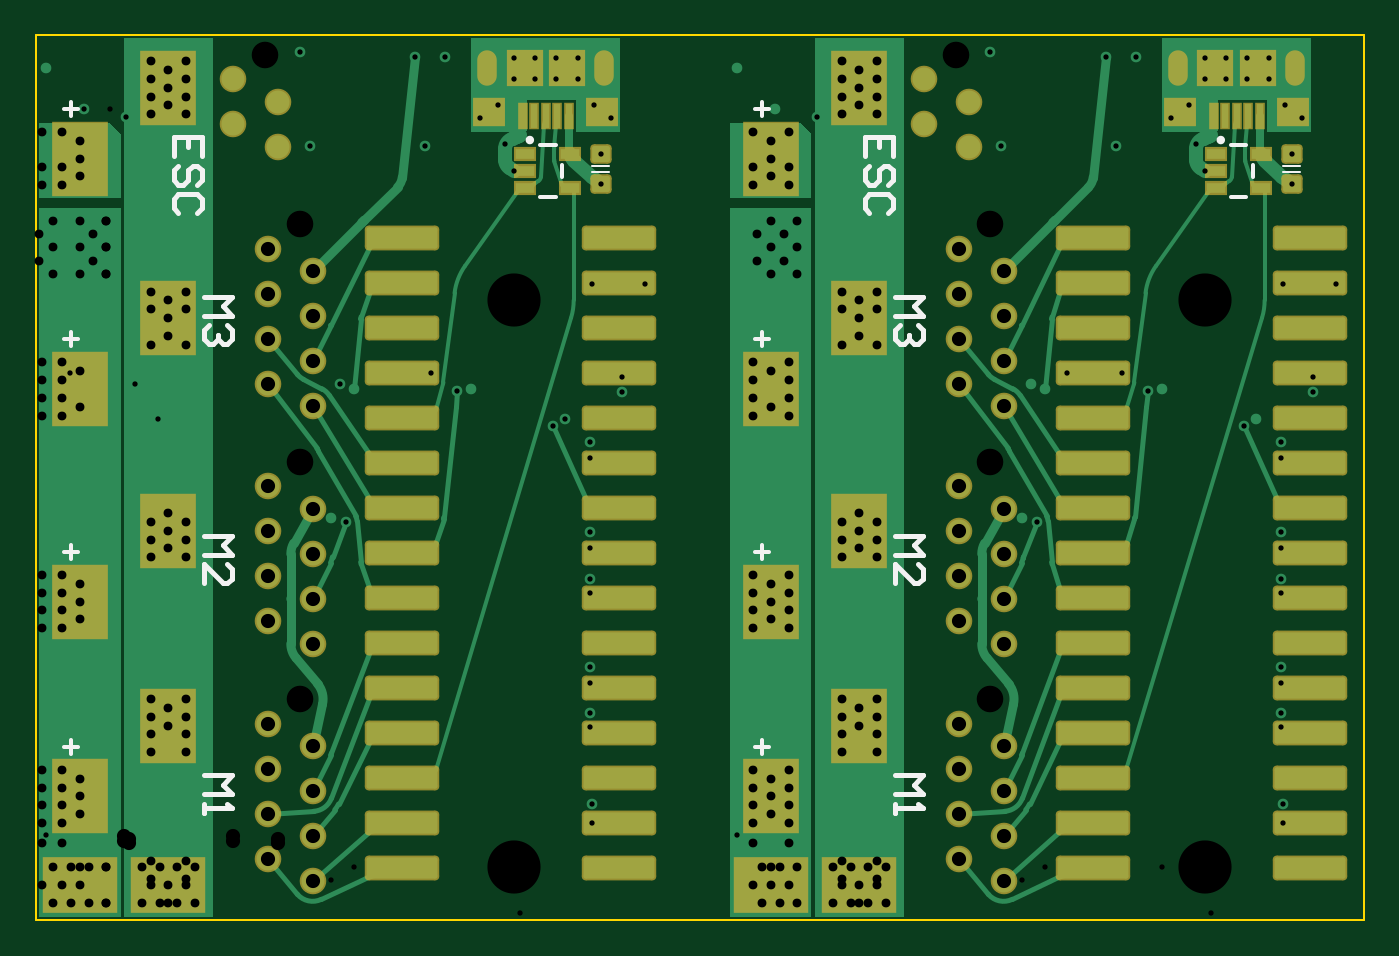
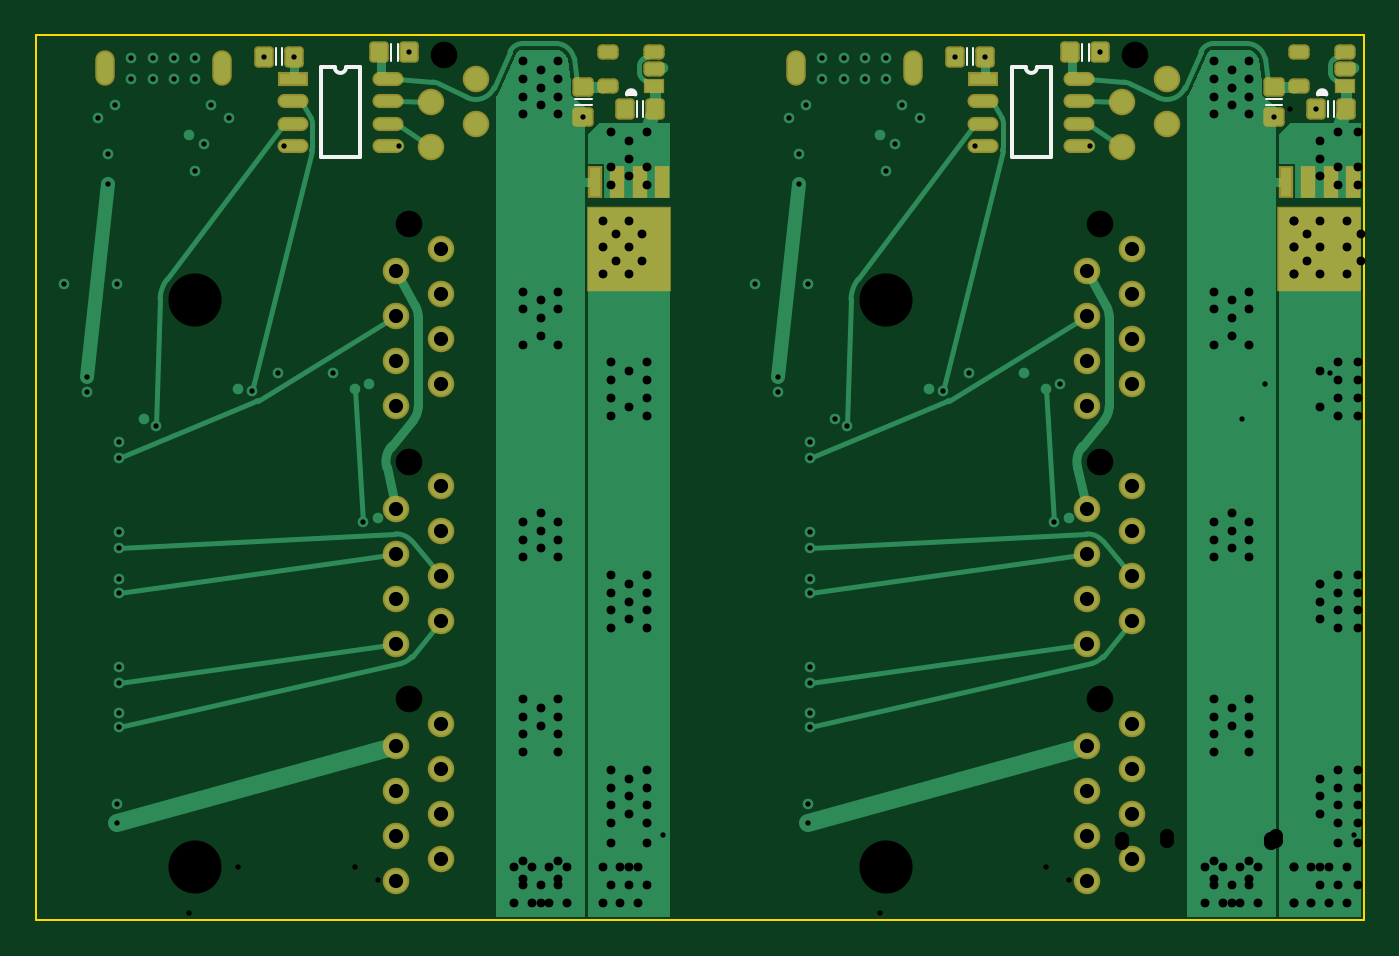
Circuit board: 11 layer files. Board 75.0 x 50.0 mm.
- drill: pwir21-NUCLEO-adapter-panel-RoundHoles.TXT (5097 bytes)
- drill: pwir21-NUCLEO-adapter-panel-SlotHoles.TXT (279 bytes)
- bottom_copper: pwir21-NUCLEO-adapter-panel.GBL (19423 bytes)
- bottom_silk: pwir21-NUCLEO-adapter-panel.GBO (1353 bytes)
- paste: pwir21-NUCLEO-adapter-panel.GBP (2813 bytes)
- bottom_mask: pwir21-NUCLEO-adapter-panel.GBS (4343 bytes)
- outline: pwir21-NUCLEO-adapter-panel.GM1 (367 bytes)
- top_copper: pwir21-NUCLEO-adapter-panel.GTL (22557 bytes)
- top_silk: pwir21-NUCLEO-adapter-panel.GTO (3197 bytes)
- paste: pwir21-NUCLEO-adapter-panel.GTP (3337 bytes)
- top_mask: pwir21-NUCLEO-adapter-panel.GTS (5011 bytes)

=== drill: pwir21-NUCLEO-adapter-panel-RoundHoles.TXT ===
M48
;Layer_Color=9474304
;FILE_FORMAT=2:5
INCH,LZ
;TYPE=PLATED
T1F00S00C0.01181
T2F00S00C0.01968
T4F00S00C0.03150
;TYPE=NON_PLATED
T5F00S00C0.05906
T6F00S00C0.11811
%
T01
X0277165Y0021654
Y0025984
X0276772Y0042913
Y0046063
Y0052756
Y0056299
Y0072835
Y0075984
Y0082677
Y0086221
Y0102756
Y0106299
X027126Y0111417
X0268504Y0109843
X0222441Y0088583
X0219291Y008937
X0123228Y0086221
Y0082677
Y0075984
Y0072835
Y0056299
Y0052756
Y0046063
Y0042913
X0123622Y0025984
Y0021654
X0123228Y0102756
Y0106299
X0117717Y0111417
X0114961Y0109843
X0068898Y0088583
X0065748Y008937
X0067716Y0119291
X0070866Y011811
X007559Y0121653
X0087795
X0093701Y0117718
X009685Y011811
X0106299Y0166535
X0104331Y0172441
X0107613Y01746
X0102756Y0181102
X0098819Y0178347
X0106299Y0187008
X0111024
Y0191732
X0106299
X0090945Y0191929
X0084252
X0086516Y0172087
X0061024Y0172047
X0058661Y0192913
X0020079Y0178543
X0010827Y0180315
X0002362Y018937
X0115748Y0191732
Y0187008
X0120472
Y0191732
X0124016Y0181102
X0127953Y0178347
X0125591Y0170276
Y0163583
X0123622Y0141339
X0135433
X0130315Y0120866
Y0117323
X022126Y0119291
X0224409Y011811
X0229134Y0121653
X0241339
X0247245Y0117718
X0250394Y011811
X0259842Y0166535
X0257874Y0172441
X0261156Y01746
X0256299Y0181102
X0252362Y0178347
X0259842Y0187008
X0264567
X0269291
Y0191732
X0264567
X0259842
X0244488Y0191929
X0237795
X0240059Y0172087
X0214567Y0172047
X0212205Y0192913
X0173622Y0178543
X016437Y0180315
X0155905Y018937
X0274016Y0191732
Y0187008
X0277559Y0181102
X0281496Y0178347
X0279134Y0170276
Y0163583
X0277165Y0141339
X0288976
X0283858Y0120866
Y0117323
T02
X015748Y0003937
X0161417
X0165354
X0169291
X0167323Y0007874
X0163386
X0159449
X015748Y0011811
X0161417
X0165354
X0169291
X0177165
X0181102
X0185039
X0188976
X0187008Y0007874
X0183071
X0179134
X0177165Y0003937
X0181102
X0185039
X0188976
X0187008Y0037402
Y0041339
Y0045276
Y0049213
X0183071Y0047244
Y0043307
Y003937
X0179134Y0041339
Y0045276
Y0049213
Y0037402
X0167323Y0033465
Y0029528
Y0025591
Y0021654
X0163386Y0023622
Y0027559
Y0031496
X0159449Y0029528
Y0033465
Y0025591
Y0021654
Y0064961
Y0068898
Y0072835
Y0076772
X0163386Y0074803
Y0070866
Y0066929
X0167323Y0068898
Y0072835
Y0076772
Y0064961
X0179134Y0080709
Y0084646
Y0088583
Y009252
X0183071Y0090551
Y0086614
Y0082677
X0187008Y0084646
Y0088583
Y009252
Y0080709
X0167323Y0112205
X0163386Y0114173
X0159449Y0112205
X0033465Y009252
Y0088583
Y0084646
Y0080709
X0029528Y0082677
Y0086614
Y0090551
X0025591Y0088583
Y0084646
Y0080709
Y009252
X001378Y0076772
Y0072835
Y0068898
Y0064961
X0009843Y0066929
Y0070866
Y0074803
X0005906Y0072835
Y0068898
Y0064961
Y0076772
Y0112205
X0009843Y0114173
X001378Y0112205
X0025591Y0049213
Y0045276
Y0041339
Y0037402
X0029528Y003937
Y0043307
Y0047244
X0033465Y0045276
Y0041339
Y0037402
Y0049213
X001378Y0033465
Y0029528
Y0025591
Y0021654
X0009843Y0023622
Y0027559
Y0031496
X0005906Y0029528
Y0033465
Y0025591
Y0021654
X0003937Y0011811
X0007874
X0011811
X0015748
X001378Y0007874
X0009843
X0005906
X0003937Y0003937
X0007874
X0011811
X0015748
X0023622
X0027559
X0031496
X0035433
X0033465Y0007874
X0029528
X0025591
X0023622Y0011811
X0027559
X0031496
X0035433
X0033465Y0127953
Y013189
Y0135827
Y0139764
X0029528Y0137795
Y0133858
Y0129921
X0025591Y013189
Y0127953
Y0135827
Y0139764
X0015748Y0143701
X0012795Y0146653
X0015748Y0149606
X0012795Y0152559
X0015748Y0155512
X0009843
X000689Y0152559
X0003937Y0155512
Y0149606
X000689Y0146653
X0003937Y0143701
X0009843
Y0149606
Y0165354
Y0169291
Y0173228
X0005906Y017126
Y0167323
Y0163386
X001378
Y0167323
Y017126
Y0175197
X0005906
X0025591Y0179134
Y0183071
Y0187008
Y0190945
X0029528Y0188976
Y0185039
Y0181102
X0033465Y0183071
Y0187008
Y0190945
Y0179134
X001378Y0124016
Y0120079
Y0116142
X0009843Y011811
Y0122047
X0005906Y0120079
Y0116142
Y0124016
X0159449
Y0120079
Y0116142
X0163386Y011811
Y0122047
X0167323Y0120079
Y0124016
Y0116142
X0179134Y0127953
Y013189
Y0135827
Y0139764
X0183071Y0137795
Y0133858
Y0129921
X0187008Y013189
Y0135827
Y0139764
Y0127953
X0169291Y0143701
X0166339Y0146653
X0169291Y0149606
X0166339Y0152559
X0169291Y0155512
X0163386
X0160433Y0152559
X015748Y0155512
Y0149606
X0160433Y0146653
X015748Y0143701
X0163386
Y0149606
Y0165354
Y0169291
Y0173228
X0159449Y017126
Y0167323
Y0163386
X0167323
Y0167323
Y017126
Y0175197
X0159449
X0179134Y0179134
Y0183071
Y0187008
Y0190945
X0183071Y0188976
Y0185039
Y0181102
X0187008Y0183071
Y0187008
Y0190945
Y0179134
T04
X0205118Y0013701
Y0023701
Y0033701
Y0043701
X0215118Y0038701
Y0028701
Y0018701
Y0008701
Y0061457
Y0071457
Y0081457
Y0091457
X0205118Y0086457
Y0076457
Y0066457
Y0096457
X0215118Y0114213
X0061575
Y0091457
Y0081457
Y0071457
Y0061457
X0051575Y0066457
Y0076457
Y0086457
Y0096457
Y0043701
Y0033701
Y0023701
Y0013701
X0061575Y0018701
Y0028701
Y0038701
Y0008701
Y0124213
Y0134213
Y0144213
X0051575Y0139213
Y0129213
Y0119213
Y0149213
X0053937Y017189
Y018189
X0043937Y017689
Y018689
X019748
Y017689
X020748Y017189
Y018189
X0205118Y0149213
Y0139213
Y0129213
Y0119213
X0215118Y0124213
Y0134213
Y0144213
T05
X0212205Y0049213
Y0101969
X0058661
Y0049213
Y0154724
X0051024Y0192402
X0204567
X0212205Y0154724
T06
X0259842Y0011811
X0106299
Y0137795
X0259842
M30

=== drill: pwir21-NUCLEO-adapter-panel-SlotHoles.TXT ===
M48
;Layer_Color=9474304
;FILE_FORMAT=2:5
INCH,LZ
;TYPE=PLATED
T3F00S00C0.01968
;TYPE=NON_PLATED
%
G90
G05
T03
G00X0100394Y0190748
M15
G01Y0187992
M16
G00X0126378Y0190748
M15
G01Y0187992
M16
G00X0253937Y0190748
M15
G01Y0187992
M16
G00X0279921Y0190748
M15
G01Y0187992
M16
M17
M30

=== bottom_copper: pwir21-NUCLEO-adapter-panel.GBL (19423 bytes, source omitted) ===
=== bottom_silk: pwir21-NUCLEO-adapter-panel.GBO ===
G04*
G04 #@! TF.GenerationSoftware,Altium Limited,Altium Designer,21.6.1 (37)*
G04*
G04 Layer_Color=32896*
%FSLAX25Y25*%
%MOIN*%
G70*
G04*
G04 #@! TF.SameCoordinates,FC2F02F7-AC22-4359-8BDB-CA83A4D5B66C*
G04*
G04*
G04 #@! TF.FilePolarity,Positive*
G04*
G01*
G75*
%ADD36C,0.00787*%
%ADD37C,0.00500*%
D36*
X72766Y189587D02*
G03*
X75266Y189587I1250J0D01*
G01*
X10325Y183563D02*
G03*
X8455Y183563I-935J0D01*
G01*
X78307Y169587D02*
Y189587D01*
X69724Y169587D02*
X78307D01*
X69724D02*
Y189587D01*
X72766D01*
X75266D02*
X78307D01*
X8455Y183563D02*
X9469D01*
X9311D02*
X10325D01*
X226309Y189587D02*
G03*
X228809Y189587I1250J0D01*
G01*
X163868Y183563D02*
G03*
X161998Y183563I-935J0D01*
G01*
X231850Y169587D02*
Y189587D01*
X223268Y169587D02*
X231850D01*
X223268D02*
Y189587D01*
X226309D01*
X228809D02*
X231850D01*
X161998Y183563D02*
X163012D01*
X162854D02*
X163868D01*
D37*
X86898Y190054D02*
Y193804D01*
X88298Y190054D02*
Y193804D01*
X61308Y191039D02*
Y194788D01*
X62708Y191039D02*
Y194788D01*
X8180Y178440D02*
Y182190D01*
X6780Y178440D02*
Y182190D01*
X18204Y181190D02*
X21954D01*
X18204Y182590D02*
X21954D01*
X240442Y190054D02*
Y193804D01*
X241842Y190054D02*
Y193804D01*
X214851Y191039D02*
Y194788D01*
X216251Y191039D02*
Y194788D01*
X161724Y178440D02*
Y182190D01*
X160324Y178440D02*
Y182190D01*
X171747Y181190D02*
X175497D01*
X171747Y182590D02*
X175497D01*
M02*

=== paste: pwir21-NUCLEO-adapter-panel.GBP (2813 bytes, source withheld) ===
=== bottom_mask: pwir21-NUCLEO-adapter-panel.GBS ===
G04*
G04 #@! TF.GenerationSoftware,Altium Limited,Altium Designer,21.6.1 (37)*
G04*
G04 Layer_Color=16711935*
%FSLAX25Y25*%
%MOIN*%
G70*
G04*
G04 #@! TF.SameCoordinates,FC2F02F7-AC22-4359-8BDB-CA83A4D5B66C*
G04*
G04*
G04 #@! TF.FilePolarity,Negative*
G04*
G01*
G75*
G04:AMPARAMS|DCode=42|XSize=47.24mil|YSize=43.31mil|CornerRadius=8.37mil|HoleSize=0mil|Usage=FLASHONLY|Rotation=0.000|XOffset=0mil|YOffset=0mil|HoleType=Round|Shape=RoundedRectangle|*
%AMROUNDEDRECTD42*
21,1,0.04724,0.02657,0,0,0.0*
21,1,0.03051,0.04331,0,0,0.0*
1,1,0.01673,0.01526,-0.01329*
1,1,0.01673,-0.01526,-0.01329*
1,1,0.01673,-0.01526,0.01329*
1,1,0.01673,0.01526,0.01329*
%
%ADD42ROUNDEDRECTD42*%
%ADD46O,0.04331X0.07874*%
%ADD47C,0.00787*%
%ADD48C,0.05906*%
G04:AMPARAMS|DCode=49|XSize=47.24mil|YSize=43.31mil|CornerRadius=8.37mil|HoleSize=0mil|Usage=FLASHONLY|Rotation=90.000|XOffset=0mil|YOffset=0mil|HoleType=Round|Shape=RoundedRectangle|*
%AMROUNDEDRECTD49*
21,1,0.04724,0.02657,0,0,90.0*
21,1,0.03051,0.04331,0,0,90.0*
1,1,0.01673,0.01329,0.01526*
1,1,0.01673,0.01329,-0.01526*
1,1,0.01673,-0.01329,-0.01526*
1,1,0.01673,-0.01329,0.01526*
%
%ADD49ROUNDEDRECTD49*%
%ADD50O,0.06890X0.03150*%
%ADD51R,0.06890X0.03150*%
%ADD52R,0.04724X0.03386*%
G04:AMPARAMS|DCode=53|XSize=47.24mil|YSize=33.86mil|CornerRadius=10.43mil|HoleSize=0mil|Usage=FLASHONLY|Rotation=0.000|XOffset=0mil|YOffset=0mil|HoleType=Round|Shape=RoundedRectangle|*
%AMROUNDEDRECTD53*
21,1,0.04724,0.01299,0,0,0.0*
21,1,0.02638,0.03386,0,0,0.0*
1,1,0.02087,0.01319,-0.00650*
1,1,0.02087,-0.01319,-0.00650*
1,1,0.02087,-0.01319,0.00650*
1,1,0.02087,0.01319,0.00650*
%
%ADD53ROUNDEDRECTD53*%
%ADD54R,0.18587X0.18987*%
%ADD55R,0.03187X0.07287*%
D42*
X20079Y185236D02*
D03*
Y178543D02*
D03*
X173622Y185236D02*
D03*
Y178543D02*
D03*
D46*
X126378Y189370D02*
D03*
X100394D02*
D03*
X279921D02*
D03*
X253937D02*
D03*
D47*
X106299Y137795D02*
D03*
Y11811D02*
D03*
X58661Y49213D02*
D03*
Y101969D02*
D03*
X51024Y192402D02*
D03*
X58661Y154724D02*
D03*
X259842Y137795D02*
D03*
Y11811D02*
D03*
X212205Y49213D02*
D03*
Y101969D02*
D03*
X204567Y192402D02*
D03*
X212205Y154724D02*
D03*
D48*
X51575Y43701D02*
D03*
X61575Y38701D02*
D03*
X51575Y33701D02*
D03*
X61575Y28701D02*
D03*
X51575Y23701D02*
D03*
X61575Y18701D02*
D03*
X51575Y13701D02*
D03*
X61575Y8701D02*
D03*
Y61457D02*
D03*
X51575Y66457D02*
D03*
X61575Y71457D02*
D03*
X51575Y76457D02*
D03*
X61575Y81457D02*
D03*
X51575Y86457D02*
D03*
X61575Y91457D02*
D03*
X51575Y96457D02*
D03*
X53937Y171890D02*
D03*
X43937Y176890D02*
D03*
X53937Y181890D02*
D03*
X43937Y186890D02*
D03*
X61575Y114213D02*
D03*
X51575Y119213D02*
D03*
X61575Y124213D02*
D03*
X51575Y129213D02*
D03*
X61575Y134213D02*
D03*
X51575Y139213D02*
D03*
X61575Y144213D02*
D03*
X51575Y149213D02*
D03*
X205118Y43701D02*
D03*
X215118Y38701D02*
D03*
X205118Y33701D02*
D03*
X215118Y28701D02*
D03*
X205118Y23701D02*
D03*
X215118Y18701D02*
D03*
X205118Y13701D02*
D03*
X215118Y8701D02*
D03*
Y61457D02*
D03*
X205118Y66457D02*
D03*
X215118Y71457D02*
D03*
X205118Y76457D02*
D03*
X215118Y81457D02*
D03*
X205118Y86457D02*
D03*
X215118Y91457D02*
D03*
X205118Y96457D02*
D03*
X207480Y171890D02*
D03*
X197480Y176890D02*
D03*
X207480Y181890D02*
D03*
X197480Y186890D02*
D03*
X215118Y114213D02*
D03*
X205118Y119213D02*
D03*
X215118Y124213D02*
D03*
X205118Y129213D02*
D03*
X215118Y134213D02*
D03*
X205118Y139213D02*
D03*
X215118Y144213D02*
D03*
X205118Y149213D02*
D03*
D49*
X90945Y191929D02*
D03*
X84252D02*
D03*
X65354Y192913D02*
D03*
X58661D02*
D03*
X4134Y180315D02*
D03*
X10827D02*
D03*
X244488Y191929D02*
D03*
X237795D02*
D03*
X218898Y192913D02*
D03*
X212205D02*
D03*
X157677Y180315D02*
D03*
X164370D02*
D03*
D50*
X63386Y172087D02*
D03*
Y177087D02*
D03*
Y182087D02*
D03*
Y187087D02*
D03*
X84646Y172087D02*
D03*
Y177087D02*
D03*
Y182087D02*
D03*
X216929Y172087D02*
D03*
Y177087D02*
D03*
Y182087D02*
D03*
Y187087D02*
D03*
X238189Y172087D02*
D03*
Y177087D02*
D03*
Y182087D02*
D03*
D51*
X84646Y187087D02*
D03*
X238189D02*
D03*
D52*
X4213Y185433D02*
D03*
X157756D02*
D03*
D53*
X4213Y189173D02*
D03*
Y192913D02*
D03*
X14567Y185433D02*
D03*
Y192913D02*
D03*
X157756Y189173D02*
D03*
Y192913D02*
D03*
X168110Y185433D02*
D03*
Y192913D02*
D03*
D54*
X9980Y149140D02*
D03*
X163524D02*
D03*
D55*
X17480Y164173D02*
D03*
X12480D02*
D03*
X7480D02*
D03*
X2480D02*
D03*
X171024D02*
D03*
X166024D02*
D03*
X161024D02*
D03*
X156024D02*
D03*
M02*

=== outline: pwir21-NUCLEO-adapter-panel.GM1 ===
G04*
G04 #@! TF.GenerationSoftware,Altium Limited,Altium Designer,21.6.1 (37)*
G04*
G04 Layer_Color=16711935*
%FSLAX25Y25*%
%MOIN*%
G70*
G04*
G04 #@! TF.SameCoordinates,FC2F02F7-AC22-4359-8BDB-CA83A4D5B66C*
G04*
G04*
G04 #@! TF.FilePolarity,Positive*
G04*
G01*
G75*
%ADD56C,0.00394*%
D56*
X0Y0D02*
Y196850D01*
X295276D01*
Y0D02*
Y196850D01*
X0Y0D02*
X295276D01*
M02*

=== top_copper: pwir21-NUCLEO-adapter-panel.GTL (22557 bytes, source omitted) ===
=== top_silk: pwir21-NUCLEO-adapter-panel.GTO ===
G04*
G04 #@! TF.GenerationSoftware,Altium Limited,Altium Designer,21.6.1 (37)*
G04*
G04 Layer_Color=65535*
%FSLAX25Y25*%
%MOIN*%
G70*
G04*
G04 #@! TF.SameCoordinates,FC2F02F7-AC22-4359-8BDB-CA83A4D5B66C*
G04*
G04*
G04 #@! TF.FilePolarity,Positive*
G04*
G01*
G75*
%ADD14C,0.01181*%
%ADD36C,0.00787*%
%ADD37C,0.00500*%
D14*
X110236Y173425D02*
G03*
X110236Y173425I-394J0D01*
G01*
X37006Y169818D02*
Y174016D01*
X30709D01*
Y169818D01*
X33857Y174016D02*
Y171917D01*
X35956Y163521D02*
X37006Y164570D01*
Y166669D01*
X35956Y167719D01*
X34907D01*
X33857Y166669D01*
Y164570D01*
X32808Y163521D01*
X31758D01*
X30709Y164570D01*
Y166669D01*
X31758Y167719D01*
X35956Y157223D02*
X37006Y158273D01*
Y160372D01*
X35956Y161421D01*
X31758D01*
X30709Y160372D01*
Y158273D01*
X31758Y157223D01*
X37402Y138583D02*
X43699D01*
X41600Y136484D01*
X43699Y134385D01*
X37402D01*
X42649Y132285D02*
X43699Y131236D01*
Y129137D01*
X42649Y128087D01*
X41600D01*
X40550Y129137D01*
Y130186D01*
Y129137D01*
X39501Y128087D01*
X38451D01*
X37402Y129137D01*
Y131236D01*
X38451Y132285D01*
X37402Y85433D02*
X43699D01*
X41600Y83334D01*
X43699Y81235D01*
X37402D01*
Y74938D02*
Y79136D01*
X41600Y74938D01*
X42649D01*
X43699Y75987D01*
Y78086D01*
X42649Y79136D01*
X37402Y32283D02*
X43699D01*
X41600Y30184D01*
X43699Y28085D01*
X37402D01*
Y25986D02*
Y23887D01*
Y24937D01*
X43699D01*
X42649Y25986D01*
X263779Y173425D02*
G03*
X263779Y173425I-394J0D01*
G01*
X190549Y169818D02*
Y174016D01*
X184252D01*
Y169818D01*
X187400Y174016D02*
Y171917D01*
X189500Y163521D02*
X190549Y164570D01*
Y166669D01*
X189500Y167719D01*
X188450D01*
X187400Y166669D01*
Y164570D01*
X186351Y163521D01*
X185301D01*
X184252Y164570D01*
Y166669D01*
X185301Y167719D01*
X189500Y157223D02*
X190549Y158273D01*
Y160372D01*
X189500Y161421D01*
X185301D01*
X184252Y160372D01*
Y158273D01*
X185301Y157223D01*
X190945Y138583D02*
X197242D01*
X195143Y136484D01*
X197242Y134385D01*
X190945D01*
X196193Y132285D02*
X197242Y131236D01*
Y129137D01*
X196193Y128087D01*
X195143D01*
X194094Y129137D01*
Y130186D01*
Y129137D01*
X193044Y128087D01*
X191994D01*
X190945Y129137D01*
Y131236D01*
X191994Y132285D01*
X190945Y85433D02*
X197242D01*
X195143Y83334D01*
X197242Y81235D01*
X190945D01*
Y74938D02*
Y79136D01*
X195143Y74938D01*
X196193D01*
X197242Y75987D01*
Y78086D01*
X196193Y79136D01*
X190945Y32283D02*
X197242D01*
X195143Y30184D01*
X197242Y28085D01*
X190945D01*
Y25986D02*
Y23887D01*
Y24937D01*
X197242D01*
X196193Y25986D01*
D36*
X112008Y172244D02*
X115551D01*
X112008Y160827D02*
X115551D01*
X116929Y165157D02*
Y167913D01*
X7874Y37008D02*
Y40157D01*
X6299Y38583D02*
X9449D01*
X7874Y80315D02*
Y83465D01*
X6299Y81890D02*
X9449D01*
X7874Y127559D02*
Y130709D01*
X6299Y129134D02*
X9449D01*
X7874Y178740D02*
Y181890D01*
X6299Y180315D02*
X9449D01*
X265551Y172244D02*
X269094D01*
X265551Y160827D02*
X269094D01*
X270472Y165157D02*
Y167913D01*
X161417Y37008D02*
Y40157D01*
X159843Y38583D02*
X162992D01*
X161417Y80315D02*
Y83465D01*
X159843Y81890D02*
X162992D01*
X161417Y127559D02*
Y130709D01*
X159843Y129134D02*
X162992D01*
X161417Y178740D02*
Y181890D01*
X159843Y180315D02*
X162992D01*
D37*
X123716Y167629D02*
X127465D01*
X123716Y166229D02*
X127465D01*
X277259Y167629D02*
X281009D01*
X277259Y166229D02*
X281009D01*
M02*

=== paste: pwir21-NUCLEO-adapter-panel.GTP ===
G04*
G04 #@! TF.GenerationSoftware,Altium Limited,Altium Designer,21.6.1 (37)*
G04*
G04 Layer_Color=8421504*
%FSLAX25Y25*%
%MOIN*%
G70*
G04*
G04 #@! TF.SameCoordinates,FC2F02F7-AC22-4359-8BDB-CA83A4D5B66C*
G04*
G04*
G04 #@! TF.FilePolarity,Positive*
G04*
G01*
G75*
%ADD15R,0.07480X0.07480*%
%ADD16R,0.06299X0.05512*%
%ADD17R,0.01575X0.05315*%
%ADD18R,0.04331X0.02362*%
G04:AMPARAMS|DCode=19|XSize=39.37mil|YSize=35.43mil|CornerRadius=4.43mil|HoleSize=0mil|Usage=FLASHONLY|Rotation=0.000|XOffset=0mil|YOffset=0mil|HoleType=Round|Shape=RoundedRectangle|*
%AMROUNDEDRECTD19*
21,1,0.03937,0.02657,0,0,0.0*
21,1,0.03051,0.03543,0,0,0.0*
1,1,0.00886,0.01526,-0.01329*
1,1,0.00886,-0.01526,-0.01329*
1,1,0.00886,-0.01526,0.01329*
1,1,0.00886,0.01526,0.01329*
%
%ADD19ROUNDEDRECTD19*%
%ADD20R,0.11811X0.15748*%
G04:AMPARAMS|DCode=21|XSize=157.48mil|YSize=47.24mil|CornerRadius=4.72mil|HoleSize=0mil|Usage=FLASHONLY|Rotation=0.000|XOffset=0mil|YOffset=0mil|HoleType=Round|Shape=RoundedRectangle|*
%AMROUNDEDRECTD21*
21,1,0.15748,0.03780,0,0,0.0*
21,1,0.14803,0.04724,0,0,0.0*
1,1,0.00945,0.07402,-0.01890*
1,1,0.00945,-0.07402,-0.01890*
1,1,0.00945,-0.07402,0.01890*
1,1,0.00945,0.07402,0.01890*
%
%ADD21ROUNDEDRECTD21*%
%ADD22R,0.15748X0.11811*%
D15*
X108661Y189370D02*
D03*
X118110Y189370D02*
D03*
X262205Y189370D02*
D03*
X271654Y189370D02*
D03*
D16*
X100787Y179724D02*
D03*
X125984D02*
D03*
X254331D02*
D03*
X279528D02*
D03*
D17*
X108268Y178839D02*
D03*
X110827D02*
D03*
X113386D02*
D03*
X115945D02*
D03*
X118504D02*
D03*
X261811D02*
D03*
X264370D02*
D03*
X266929D02*
D03*
X269488D02*
D03*
X272047D02*
D03*
D18*
X118701Y170276D02*
D03*
Y162795D02*
D03*
X108858D02*
D03*
Y166535D02*
D03*
Y170276D02*
D03*
X272244D02*
D03*
Y162795D02*
D03*
X262402D02*
D03*
Y166535D02*
D03*
Y170276D02*
D03*
D19*
X125591Y163583D02*
D03*
Y170276D02*
D03*
X279134Y163583D02*
D03*
Y170276D02*
D03*
D20*
X29528Y86614D02*
D03*
X9843Y70866D02*
D03*
Y118110D02*
D03*
X29528Y133858D02*
D03*
Y43307D02*
D03*
X9843Y169291D02*
D03*
X29528Y185039D02*
D03*
X9843Y27559D02*
D03*
X183071Y86614D02*
D03*
X163386Y70866D02*
D03*
Y118110D02*
D03*
X183071Y133858D02*
D03*
Y43307D02*
D03*
X163386Y169291D02*
D03*
X183071Y185039D02*
D03*
X163386Y27559D02*
D03*
D21*
X129685Y141654D02*
D03*
Y131653D02*
D03*
X81496Y21654D02*
D03*
Y11654D02*
D03*
X129685Y121653D02*
D03*
Y111653D02*
D03*
Y101654D02*
D03*
Y91654D02*
D03*
Y81653D02*
D03*
Y71653D02*
D03*
Y61654D02*
D03*
Y51653D02*
D03*
Y41653D02*
D03*
Y31653D02*
D03*
Y21654D02*
D03*
Y11654D02*
D03*
Y151654D02*
D03*
X81496Y31653D02*
D03*
Y41653D02*
D03*
Y51653D02*
D03*
Y61654D02*
D03*
Y71653D02*
D03*
Y81653D02*
D03*
Y91654D02*
D03*
Y101654D02*
D03*
Y111653D02*
D03*
Y121653D02*
D03*
Y131653D02*
D03*
Y141654D02*
D03*
Y151654D02*
D03*
X283228Y141654D02*
D03*
Y131653D02*
D03*
X235039Y21654D02*
D03*
Y11654D02*
D03*
X283228Y121653D02*
D03*
Y111653D02*
D03*
Y101654D02*
D03*
Y91654D02*
D03*
Y81653D02*
D03*
Y71653D02*
D03*
Y61654D02*
D03*
Y51653D02*
D03*
Y41653D02*
D03*
Y31653D02*
D03*
Y21654D02*
D03*
Y11654D02*
D03*
Y151654D02*
D03*
X235039Y31653D02*
D03*
Y41653D02*
D03*
Y51653D02*
D03*
Y61654D02*
D03*
Y71653D02*
D03*
Y81653D02*
D03*
Y91654D02*
D03*
Y101654D02*
D03*
Y111653D02*
D03*
Y121653D02*
D03*
Y131653D02*
D03*
Y141654D02*
D03*
Y151654D02*
D03*
D22*
X9843Y7874D02*
D03*
X29528D02*
D03*
X163386D02*
D03*
X183071D02*
D03*
M02*

=== top_mask: pwir21-NUCLEO-adapter-panel.GTS ===
G04*
G04 #@! TF.GenerationSoftware,Altium Limited,Altium Designer,21.6.1 (37)*
G04*
G04 Layer_Color=8388736*
%FSLAX25Y25*%
%MOIN*%
G70*
G04*
G04 #@! TF.SameCoordinates,FC2F02F7-AC22-4359-8BDB-CA83A4D5B66C*
G04*
G04*
G04 #@! TF.FilePolarity,Negative*
G04*
G01*
G75*
%ADD38R,0.08268X0.08268*%
%ADD39R,0.07087X0.06299*%
%ADD40R,0.02362X0.06102*%
%ADD41R,0.05118X0.03150*%
G04:AMPARAMS|DCode=42|XSize=47.24mil|YSize=43.31mil|CornerRadius=8.37mil|HoleSize=0mil|Usage=FLASHONLY|Rotation=0.000|XOffset=0mil|YOffset=0mil|HoleType=Round|Shape=RoundedRectangle|*
%AMROUNDEDRECTD42*
21,1,0.04724,0.02657,0,0,0.0*
21,1,0.03051,0.04331,0,0,0.0*
1,1,0.01673,0.01526,-0.01329*
1,1,0.01673,-0.01526,-0.01329*
1,1,0.01673,-0.01526,0.01329*
1,1,0.01673,0.01526,0.01329*
%
%ADD42ROUNDEDRECTD42*%
%ADD43R,0.12598X0.16535*%
G04:AMPARAMS|DCode=44|XSize=165.35mil|YSize=55.12mil|CornerRadius=8.66mil|HoleSize=0mil|Usage=FLASHONLY|Rotation=0.000|XOffset=0mil|YOffset=0mil|HoleType=Round|Shape=RoundedRectangle|*
%AMROUNDEDRECTD44*
21,1,0.16535,0.03780,0,0,0.0*
21,1,0.14803,0.05512,0,0,0.0*
1,1,0.01732,0.07402,-0.01890*
1,1,0.01732,-0.07402,-0.01890*
1,1,0.01732,-0.07402,0.01890*
1,1,0.01732,0.07402,0.01890*
%
%ADD44ROUNDEDRECTD44*%
%ADD45R,0.16535X0.12598*%
%ADD46O,0.04331X0.07874*%
%ADD47C,0.00787*%
%ADD48C,0.05906*%
D38*
X108661Y189370D02*
D03*
X118110Y189370D02*
D03*
X262205Y189370D02*
D03*
X271654Y189370D02*
D03*
D39*
X100787Y179724D02*
D03*
X125984D02*
D03*
X254331D02*
D03*
X279528D02*
D03*
D40*
X108268Y178839D02*
D03*
X110827D02*
D03*
X113386D02*
D03*
X115945D02*
D03*
X118504D02*
D03*
X261811D02*
D03*
X264370D02*
D03*
X266929D02*
D03*
X269488D02*
D03*
X272047D02*
D03*
D41*
X118701Y170276D02*
D03*
Y162795D02*
D03*
X108858D02*
D03*
Y166535D02*
D03*
Y170276D02*
D03*
X272244D02*
D03*
Y162795D02*
D03*
X262402D02*
D03*
Y166535D02*
D03*
Y170276D02*
D03*
D42*
X125591Y163583D02*
D03*
Y170276D02*
D03*
X279134Y163583D02*
D03*
Y170276D02*
D03*
D43*
X29528Y86614D02*
D03*
X9843Y70866D02*
D03*
Y118110D02*
D03*
X29528Y133858D02*
D03*
Y43307D02*
D03*
X9843Y169291D02*
D03*
X29528Y185039D02*
D03*
X9843Y27559D02*
D03*
X183071Y86614D02*
D03*
X163386Y70866D02*
D03*
Y118110D02*
D03*
X183071Y133858D02*
D03*
Y43307D02*
D03*
X163386Y169291D02*
D03*
X183071Y185039D02*
D03*
X163386Y27559D02*
D03*
D44*
X129685Y141654D02*
D03*
Y131653D02*
D03*
X81496Y21654D02*
D03*
Y11654D02*
D03*
X129685Y121653D02*
D03*
Y111653D02*
D03*
Y101654D02*
D03*
Y91654D02*
D03*
Y81653D02*
D03*
Y71653D02*
D03*
Y61654D02*
D03*
Y51653D02*
D03*
Y41653D02*
D03*
Y31653D02*
D03*
Y21654D02*
D03*
Y11654D02*
D03*
Y151654D02*
D03*
X81496Y31653D02*
D03*
Y41653D02*
D03*
Y51653D02*
D03*
Y61654D02*
D03*
Y71653D02*
D03*
Y81653D02*
D03*
Y91654D02*
D03*
Y101654D02*
D03*
Y111653D02*
D03*
Y121653D02*
D03*
Y131653D02*
D03*
Y141654D02*
D03*
Y151654D02*
D03*
X283228Y141654D02*
D03*
Y131653D02*
D03*
X235039Y21654D02*
D03*
Y11654D02*
D03*
X283228Y121653D02*
D03*
Y111653D02*
D03*
Y101654D02*
D03*
Y91654D02*
D03*
Y81653D02*
D03*
Y71653D02*
D03*
Y61654D02*
D03*
Y51653D02*
D03*
Y41653D02*
D03*
Y31653D02*
D03*
Y21654D02*
D03*
Y11654D02*
D03*
Y151654D02*
D03*
X235039Y31653D02*
D03*
Y41653D02*
D03*
Y51653D02*
D03*
Y61654D02*
D03*
Y71653D02*
D03*
Y81653D02*
D03*
Y91654D02*
D03*
Y101654D02*
D03*
Y111653D02*
D03*
Y121653D02*
D03*
Y131653D02*
D03*
Y141654D02*
D03*
Y151654D02*
D03*
D45*
X9843Y7874D02*
D03*
X29528D02*
D03*
X163386D02*
D03*
X183071D02*
D03*
D46*
X126378Y189370D02*
D03*
X100394D02*
D03*
X279921D02*
D03*
X253937D02*
D03*
D47*
X106299Y137795D02*
D03*
Y11811D02*
D03*
X58661Y49213D02*
D03*
Y101969D02*
D03*
X51024Y192402D02*
D03*
X58661Y154724D02*
D03*
X259842Y137795D02*
D03*
Y11811D02*
D03*
X212205Y49213D02*
D03*
Y101969D02*
D03*
X204567Y192402D02*
D03*
X212205Y154724D02*
D03*
D48*
X51575Y43701D02*
D03*
X61575Y38701D02*
D03*
X51575Y33701D02*
D03*
X61575Y28701D02*
D03*
X51575Y23701D02*
D03*
X61575Y18701D02*
D03*
X51575Y13701D02*
D03*
X61575Y8701D02*
D03*
Y61457D02*
D03*
X51575Y66457D02*
D03*
X61575Y71457D02*
D03*
X51575Y76457D02*
D03*
X61575Y81457D02*
D03*
X51575Y86457D02*
D03*
X61575Y91457D02*
D03*
X51575Y96457D02*
D03*
X53937Y171890D02*
D03*
X43937Y176890D02*
D03*
X53937Y181890D02*
D03*
X43937Y186890D02*
D03*
X61575Y114213D02*
D03*
X51575Y119213D02*
D03*
X61575Y124213D02*
D03*
X51575Y129213D02*
D03*
X61575Y134213D02*
D03*
X51575Y139213D02*
D03*
X61575Y144213D02*
D03*
X51575Y149213D02*
D03*
X205118Y43701D02*
D03*
X215118Y38701D02*
D03*
X205118Y33701D02*
D03*
X215118Y28701D02*
D03*
X205118Y23701D02*
D03*
X215118Y18701D02*
D03*
X205118Y13701D02*
D03*
X215118Y8701D02*
D03*
Y61457D02*
D03*
X205118Y66457D02*
D03*
X215118Y71457D02*
D03*
X205118Y76457D02*
D03*
X215118Y81457D02*
D03*
X205118Y86457D02*
D03*
X215118Y91457D02*
D03*
X205118Y96457D02*
D03*
X207480Y171890D02*
D03*
X197480Y176890D02*
D03*
X207480Y181890D02*
D03*
X197480Y186890D02*
D03*
X215118Y114213D02*
D03*
X205118Y119213D02*
D03*
X215118Y124213D02*
D03*
X205118Y129213D02*
D03*
X215118Y134213D02*
D03*
X205118Y139213D02*
D03*
X215118Y144213D02*
D03*
X205118Y149213D02*
D03*
M02*

